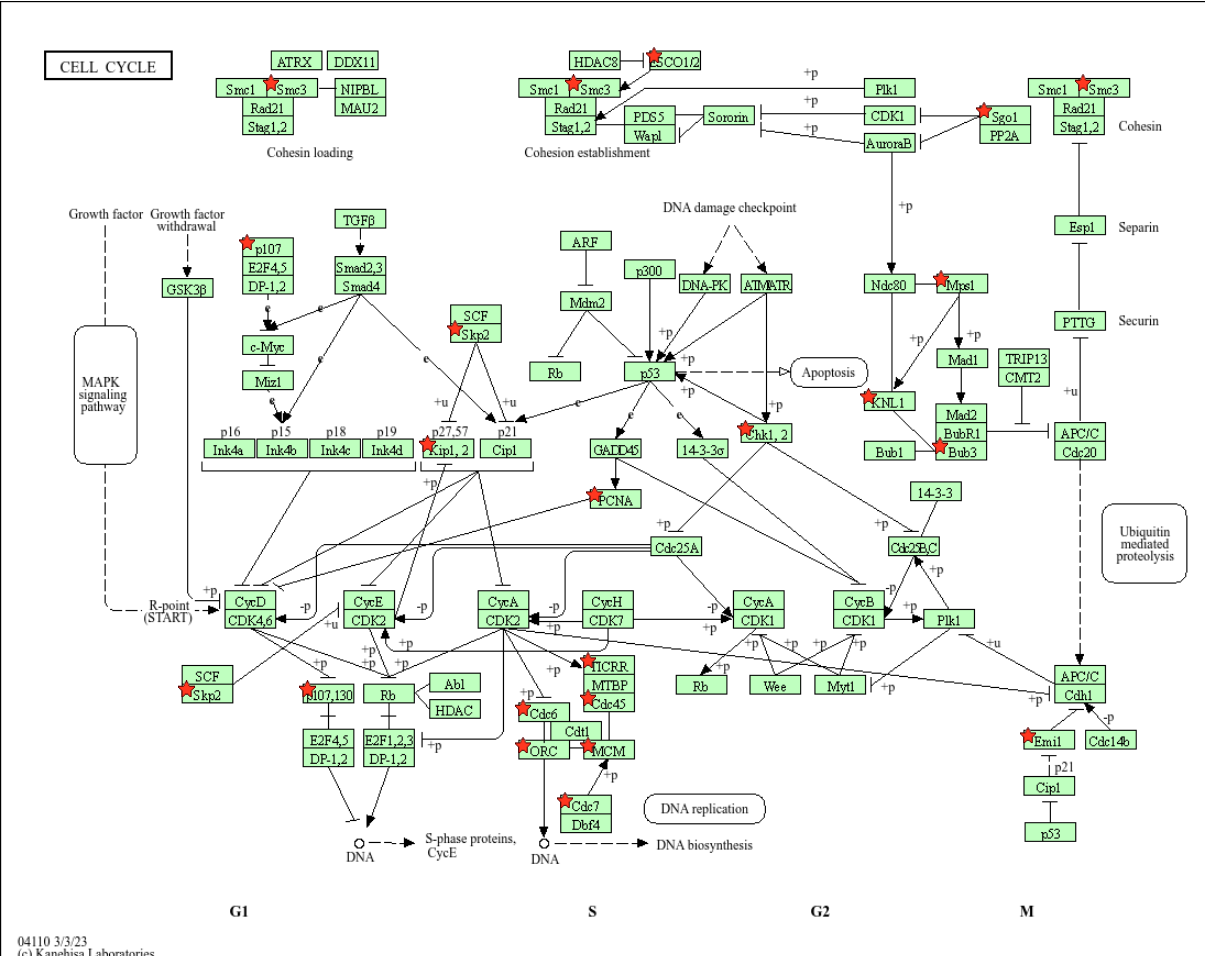

Source data for this figure (header and first rows):
ENTREZ_GENE_ID	Name	Species
157570	establishment of sister chromatid cohesi…	Homo sapiens
9184	BUB3 mitotic checkpoint protein(BUB3)	Homo sapiens
151648	shugoshin 1(SGO1)	Homo sapiens
1027	cyclin dependent kinase inhibitor 1B(CDK…	Homo sapiens
4998	origin recognition complex subunit 1(ORC…	Homo sapiens
6502	S-phase kinase associated protein 2(SKP2…	Homo sapiens
9126	structural maintenance of chromosomes 3(…	Homo sapiens
7272	TTK protein kinase(TTK)	Homo sapiens
4171	minichromosome maintenance complex compo…	Homo sapiens
4172	minichromosome maintenance complex compo…	Homo sapiens
90381	TOPBP1 interacting checkpoint and replic…	Homo sapiens
4173	minichromosome maintenance complex compo…	Homo sapiens
5933	RB transcriptional corepressor like 1(RB…	Homo sapiens
4174	minichromosome maintenance complex compo…	Homo sapiens
4175	minichromosome maintenance complex compo…	Homo sapiens
5111	proliferating cell nuclear antigen(PCNA)	Homo sapiens
1111	checkpoint kinase 1(CHEK1)	Homo sapiens
57082	kinetochore scaffold 1(KNL1)	Homo sapiens
8317	cell division cycle 7(CDC7)	Homo sapiens
8318	cell division cycle 45(CDC45)	Homo sapiens
990	cell division cycle 6(CDC6)	Homo sapiens
26271	F-box protein 5(FBXO5)	Homo sapiens
